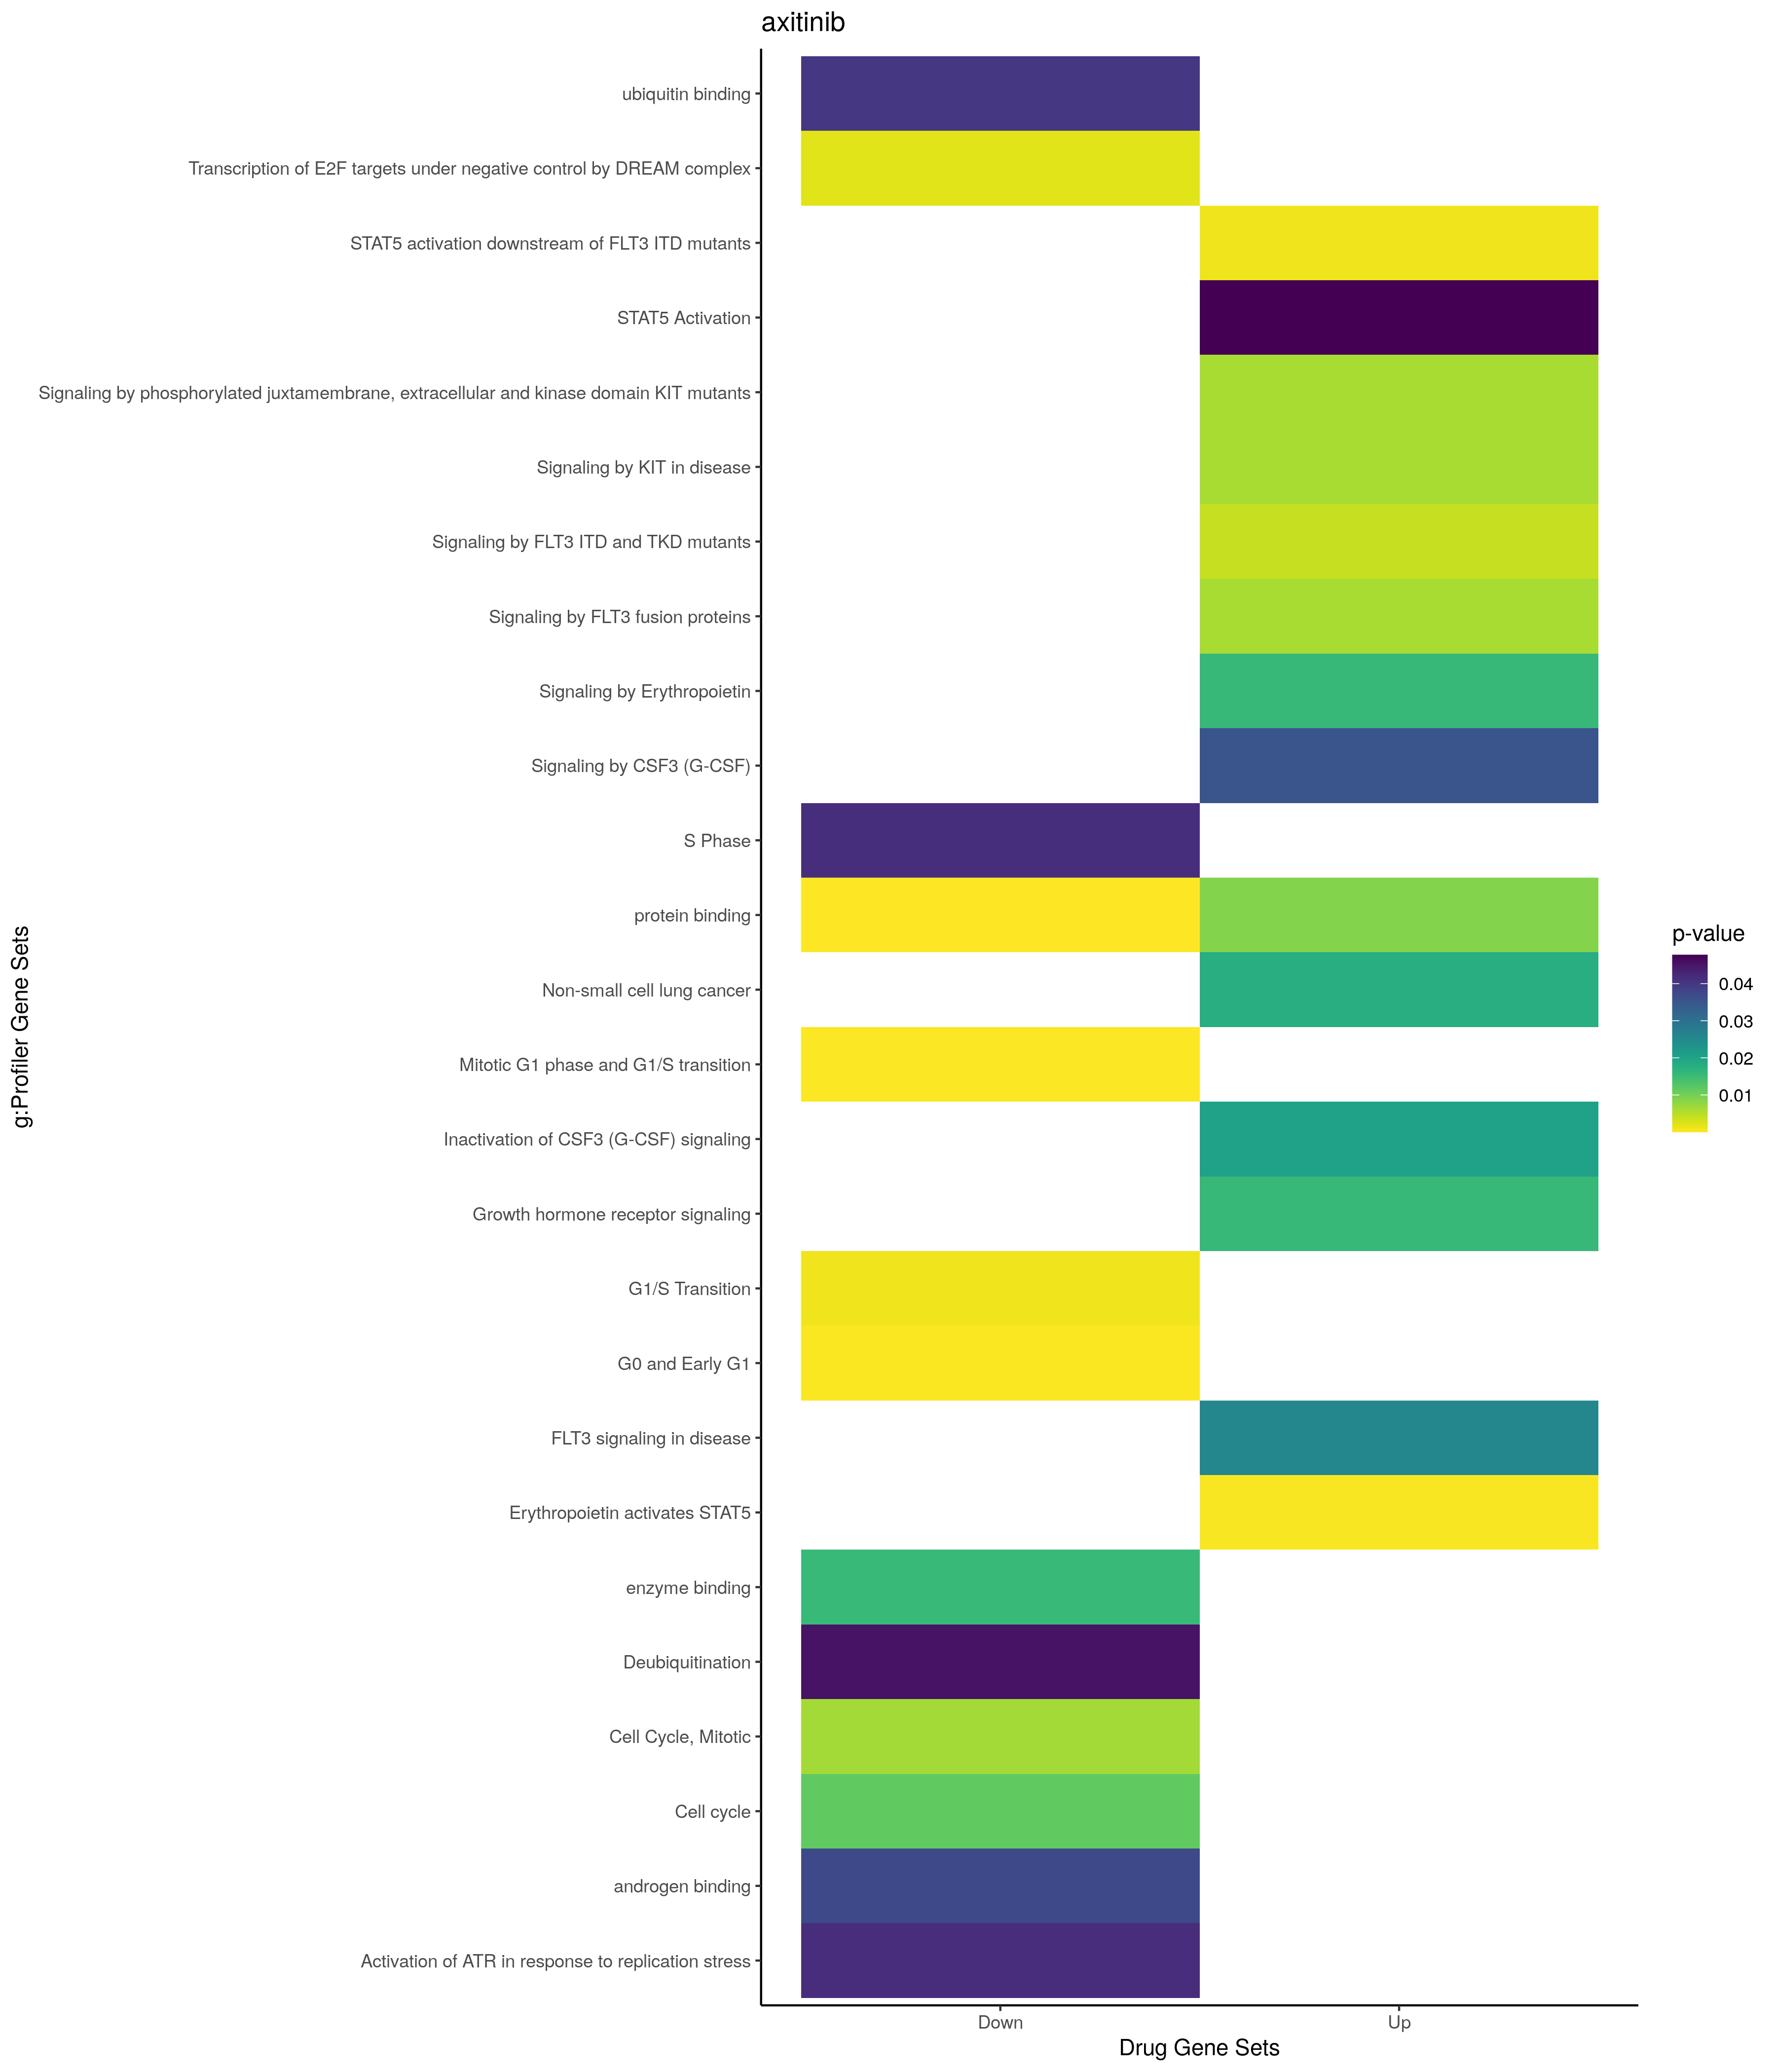

Values plotted in this chart, from the file beside it:
; query; significant; p_value; term_size; query_size; intersection_size; precision; recall; term_id; source; term_name; effective_domain_size; source_order; set
1; query_1; TRUE; 4,74324078646202e-05; 4903; 68; 37; 0,544117647058823; 0,00754640016316541; GO:0051234; GO:BP; establishment of localization; 21100; 15692; Up
2; query_1; TRUE; 0,000290072568495879; 4742; 68; 35; 0,514705882352941; 0,00738085196119781; GO:0006810; GO:BP; transport; 21100; 2766; Up
3; query_1; TRUE; 0,000346675407521076; 8; 33; 3; 0,0909090909090909; 0,375; GO:0060397; GO:BP; growth hormone receptor signaling pathwa…; 21100; 17168; Up
4; query_1; TRUE; 0,000368235920460576; 951; 58; 14; 0,241379310344828; 0,0147213459516299; GO:0007167; GO:BP; enzyme-linked receptor protein signaling…; 21100; 3067; Up
5; query_1; TRUE; 0,00072358185536613; 613; 44; 10; 0,227272727272727; 0,0163132137030995; GO:0007169; GO:BP; transmembrane receptor protein tyrosine …; 21100; 3069; Up
6; query_1; TRUE; 0,0015987129599088; 6436; 72; 42; 0,583333333333333; 0,00652579241765072; GO:0051179; GO:BP; localization; 21100; 15648; Up
7; query_1; TRUE; 0,00198245765075916; 7; 68; 3; 0,0441176470588235; 0,428571428571429; GO:0019694; GO:BP; alkanesulfonate metabolic process; 21100; 6914; Up
8; query_1; TRUE; 0,00198245765075916; 7; 68; 3; 0,0441176470588235; 0,428571428571429; GO:0019530; GO:BP; taurine metabolic process; 21100; 6764; Up
9; query_1; TRUE; 0,00246860891848072; 1557; 68; 18; 0,264705882352941; 0,0115606936416185; GO:0009719; GO:BP; response to endogenous stimulus; 21100; 4067; Up
10; query_1; TRUE; 0,00301683972956574; 1316; 65; 16; 0,246153846153846; 0,0121580547112462; GO:0071495; GO:BP; cellular response to endogenous stimulus; 21100; 19516; Up
11; query_1; TRUE; 0,00325691246875434; 410; 44; 8; 0,181818181818182; 0,0195121951219512; GO:0051656; GO:BP; establishment of organelle localization; 21100; 16015; Up
12; query_1; TRUE; 0,00368498971435561; 349; 52; 8; 0,153846153846154; 0,0229226361031519; GO:1901653; GO:BP; cellular response to peptide; 21100; 24929; Up
13; query_1; TRUE; 0,0039636897476549; 477; 52; 9; 0,173076923076923; 0,0188679245283019; GO:1901652; GO:BP; response to peptide; 21100; 24928; Up
14; query_1; TRUE; 0,00505100006100315; 3; 21; 2; 0,0952380952380952; 0,666666666666667; GO:0003256; GO:BP; obsolete regulation of transcription fro…; 21100; 1827; Up
15; query_1; TRUE; 0,00557714729464038; 2276; 71; 22; 0,309859154929577; 0,00966608084358524; GO:0051128; GO:BP; regulation of cellular component organiz…; 21100; 15598; Up
16; query_1; TRUE; 0,00714863804560444; 929; 38; 10; 0,263157894736842; 0,0107642626480086; GO:0008284; GO:BP; positive regulation of cell population p…; 21100; 3568; Up
17; query_1; TRUE; 0,00843271829908551; 3125; 71; 26; 0,366197183098592; 0,00832; GO:0033036; GO:BP; macromolecule localization; 21100; 9203; Up
18; query_1; TRUE; 0,00964535895755782; 231; 24; 5; 0,208333333333333; 0,0216450216450216; GO:0050670; GO:BP; regulation of lymphocyte proliferation; 21100; 15256; Up
19; query_1; TRUE; 0,0102706883877886; 234; 24; 5; 0,208333333333333; 0,0213675213675214; GO:0032944; GO:BP; regulation of mononuclear cell prolifera…; 21100; 9135; Up
20; query_1; TRUE; 0,0111071964936722; 39; 65; 4; 0,0615384615384615; 0,102564102564103; GO:0034142; GO:BP; toll-like receptor 4 signaling pathway; 21100; 9710; Up
21; query_1; TRUE; 0,0115912706227203; 288; 52; 7; 0,134615384615385; 0,0243055555555556; GO:0071375; GO:BP; cellular response to peptide hormone sti…; 21100; 19404; Up
22; query_1; TRUE; 0,0125592935948544; 1489; 38; 12; 0,315789473684211; 0,00805910006715917; GO:0007155; GO:BP; cell adhesion; 21100; 3055; Up
23; query_1; TRUE; 0,0134550983514589; 1604; 67; 17; 0,253731343283582; 0,0105985037406484; GO:0016192; GO:BP; vesicle-mediated transport; 21100; 5742; Up
24; query_1; TRUE; 0,013982604603441; 25; 33; 3; 0,0909090909090909; 0,12; GO:0060396; GO:BP; growth hormone receptor signaling pathwa…; 21100; 17167; Up
25; query_1; TRUE; 0,013982604603441; 25; 33; 3; 0,0909090909090909; 0,12; GO:0071378; GO:BP; cellular response to growth hormone stim…; 21100; 19407; Up
26; query_1; TRUE; 0,0152974016234368; 254; 24; 5; 0,208333333333333; 0,0196850393700787; GO:0070663; GO:BP; regulation of leukocyte proliferation; 21100; 18996; Up
27; query_1; TRUE; 0,0173543535456877; 243; 65; 7; 0,107692307692308; 0,0288065843621399; GO:0071216; GO:BP; cellular response to biotic stimulus; 21100; 19251; Up
28; query_1; TRUE; 0,0192711168091486; 582; 65; 10; 0,153846153846154; 0,0171821305841924; GO:0032870; GO:BP; cellular response to hormone stimulus; 21100; 9072; Up
29; query_1; TRUE; 0,0196372529613233; 1624; 68; 17; 0,25; 0,0104679802955665; GO:1901700; GO:BP; response to oxygen-containing compound; 21100; 24966; Up
30; query_1; TRUE; 0,0213353771751845; 2391; 58; 19; 0,327586206896552; 0,00794646591384358; GO:0071310; GO:BP; cellular response to organic substance; 21100; 19341; Up
31; query_1; TRUE; 0,0236452925376126; 47; 65; 4; 0,0615384615384615; 0,0851063829787234; GO:0120163; GO:BP; negative regulation of cold-induced ther…; 21100; 22843; Up
32; query_1; TRUE; 0,024163737258834; 839; 68; 12; 0,176470588235294; 0,0143027413587604; GO:0009725; GO:BP; response to hormone; 21100; 4073; Up
33; query_1; TRUE; 0,0252280653655334; 542; 44; 8; 0,181818181818182; 0,014760147601476; GO:0051640; GO:BP; organelle localization; 21100; 15999; Up
34; query_1; TRUE; 0,0307406434486046; 3851; 70; 28; 0,4; 0,00727083874318359; GO:0006950; GO:BP; response to stress; 21100; 2884; Up
35; query_1; TRUE; 0,0316532183754673; 3019; 65; 23; 0,353846153846154; 0,00761841669426963; GO:0070887; GO:BP; cellular response to chemical stimulus; 21100; 19115; Up
36; query_1; TRUE; 0,0330874191123642; 298; 24; 5; 0,208333333333333; 0,0167785234899329; GO:0046651; GO:BP; lymphocyte proliferation; 21100; 14266; Up
37; query_1; TRUE; 0,0340558710590132; 626; 40; 8; 0,2; 0,012779552715655; GO:0071417; GO:BP; cellular response to organonitrogen comp…; 21100; 19446; Up
38; query_1; TRUE; 0,0352776620912603; 302; 24; 5; 0,208333333333333; 0,0165562913907285; GO:0032943; GO:BP; mononuclear cell proliferation; 21100; 9134; Up
39; query_1; TRUE; 0,037383341605474; 1658; 38; 12; 0,315789473684211; 0,00723763570566948; GO:0042127; GO:BP; regulation of cell population proliferat…; 21100; 11549; Up
40; query_1; TRUE; 0,0417776939131326; 157; 23; 4; 0,173913043478261; 0,0254777070063694; GO:0070665; GO:BP; positive regulation of leukocyte prolife…; 21100; 18998; Up
41; query_1; TRUE; 0,0443028711069816; 1166; 53; 12; 0,226415094339623; 0,0102915951972556; GO:1901701; GO:BP; cellular response to oxygen-containing c…; 21100; 24967; Up
42; query_1; TRUE; 0,0448729928877813; 349; 36; 6; 0,166666666666667; 0,0171919770773639; GO:0002697; GO:BP; regulation of immune effector process; 21100; 1338; Up
43; query_1; TRUE; 0,0466364331889131; 37; 33; 3; 0,0909090909090909; 0,0810810810810811; GO:0060416; GO:BP; response to growth hormone; 21100; 17185; Up
44; query_1; TRUE; 6,2016922327369e-08; 12241; 73; 66; 0,904109589041096; 0,00539171636304223; GO:0005737; GO:CC; cytoplasm; 21698; 384; Up
45; query_1; TRUE; 0,000329258403375665; 5420; 41; 25; 0,609756097560976; 0,00461254612546125; GO:0005829; GO:CC; cytosol; 21698; 469; Up
46; query_1; TRUE; 0,000405898480633207; 3668; 67; 28; 0,417910447761194; 0,00763358778625954; GO:0031090; GO:CC; organelle membrane; 21698; 1215; Up
47; query_1; TRUE; 0,00271260278802135; 17809; 73; 72; 0,986301369863014; 0,00404289965747656; GO:0005622; GO:CC; intracellular anatomical structure; 21698; 283; Up
48; query_1; TRUE; 0,00847630221402905; 15617; 67; 62; 0,925373134328358; 0,00397003265672024; GO:0043227; GO:CC; membrane-bounded organelle; 21698; 2124; Up
49; query_1; TRUE; 0,0174449737844706; 5; 53; 2; 0,0377358490566038; 0,4; GO:0046696; GO:CC; lipopolysaccharide receptor complex; 21698; 2504; Up
50; query_1; TRUE; 0,0201682798397047; 318; 69; 7; 0,101449275362319; 0,0220125786163522; GO:0019898; GO:CC; extrinsic component of membrane; 21698; 983; Up
51; query_1; TRUE; 0,0218911477087759; 14570; 67; 59; 0,880597014925373; 0,00404941660947152; GO:0043231; GO:CC; intracellular membrane-bounded organelle; 21698; 2128; Up
52; query_1; TRUE; 0,0222795900446805; 7399; 55; 33; 0,6; 0,00446006217056359; GO:0032991; GO:CC; protein-containing complex; 21698; 1568; Up
53; query_1; TRUE; 0,0231360632029937; 15936; 67; 62; 0,925373134328358; 0,00389056224899598; GO:0043229; GO:CC; intracellular organelle; 21698; 2126; Up
54; query_1; TRUE; 0,0267113008327992; 1485; 72; 15; 0,208333333333333; 0,0101010101010101; GO:0031984; GO:CC; organelle subcompartment; 21698; 1453; Up
55; query_1; TRUE; 0,0372935788351737; 2125; 71; 18; 0,253521126760563; 0,00847058823529412; GO:0098588; GO:CC; bounding membrane of organelle; 21698; 3578; Up
56; query_1; TRUE; 0,041076124142688; 769; 44; 8; 0,181818181818182; 0,0104031209362809; GO:0099513; GO:CC; polymeric cytoskeletal fiber; 21698; 3778; Up
57; query_1; TRUE; 0,0450624712631536; 1001; 44; 9; 0,204545454545455; 0,00899100899100899; GO:0099512; GO:CC; supramolecular fiber; 21698; 3777; Up
58; query_1; TRUE; 0,0459668814581063; 174; 34; 4; 0,117647058823529; 0,0229885057471264; GO:0005912; GO:CC; adherens junction; 21698; 537; Up
59; query_1; TRUE; 0,0482077418650616; 1010; 44; 9; 0,204545454545455; 0,00891089108910891; GO:0099081; GO:CC; supramolecular polymer; 21698; 3747; Up
60; query_1; TRUE; 0,00890434092872174; 14833; 67; 63; 0,940298507462687; 0,00424728645587541; GO:0005515; GO:MF; protein binding; 20183; 1879; Up
... 91 more rows
